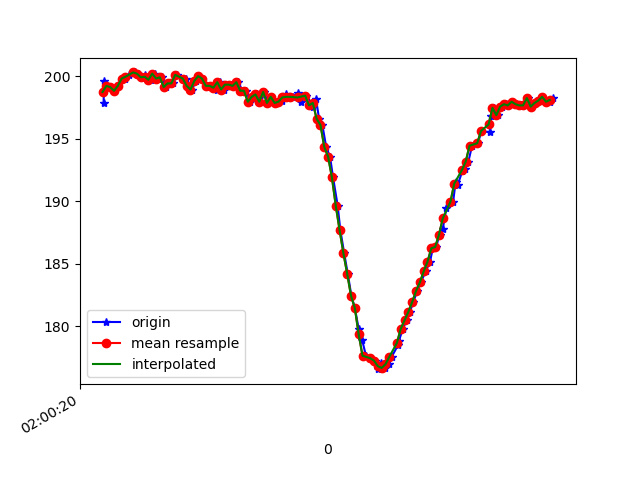

Source data for this figure (header and first rows):
1617760820605, 456457295619544, 197.85156, -253.32031, -66.99219
1617760820610, 456457312833559, 199.6, -253.7, -66.21
1617760820625, 456457332153544, 199.2, -253.5, -66.5
1617760820641, 456457351168317, 199.1, -253.4, -66.31
1617760820661, 456457370213610, 198.8, -253.4, -67.38
1617760820680, 456457389258904, 199.2, -253.1, -66.7
1617760820700, 456457408304197, 199.8, -254.3, -66.7
1617760820720, 456457427318970, 199.8, -254.1, -66.5
1617760820739, 456457446333742, 200.1, -253.8, -66.6
1617760820770, 456457466721973, 200.3, -253.4, -66.02
1617760820787, 456457485004234, 200.2, -253.8, -66.89
1617760820803, 456457504415783, 199.9, -253.9, -66.99
1617760820820, 456457523461077, 200.1, -253.9, -66.99
1617760820836, 456457542842105, 199.8, -253.6, -66.6
1617760820854, 456457561856877, 199.7, -253.9, -66.7
1617760820872, 456457580963213, 200.2, -253.5, -66.5
1617760820894, 456457599977986, 199.8, -253.7, -65.92
1617760820911, 456457619023279, 199.9, -253.1, -66.99
1617760820931, 456457637946488, 199.1, -253.1, -66.7
1617760820950, 456457657022303, 199.4, -253.8, -66.31
1617760820969, 456457676311767, 199.4, -253.4, -66.02
1617760820991, 456457695173933, 200.1, -253, -65.53
1617760821039, 456457737690109, 199.8, -253.3, -65.92
1617760821047, 456457753072846, 199.2, -253.4, -65.53
1617760821069, 456457772362310, 198.9, -253.6, -65.82
1617760821087, 456457791377082, 199.6, -253, -65.53
1617760821101, 456457810636025, 200.0, -252.6, -65.53
1617760821120, 456457829681319, 199.8, -252.5, -65.62
1617760821142, 456457848696091, 199.2, -252.9, -65.62
1617760821161, 456457867680342, 199.2, -252.8, -65.82
1617760821180, 456457886878242, 199.2, -252.4, -66.31
1617760821198, 456457905954057, 198.9, -253, -65.82
1617760821217, 456457925029872, 199.5, -252.1, -65.14
1617760821235, 456457944075166, 198.9, -253.3, -65.62
1617760821256, 456457963089938, 199.3, -253.8, -65.53
1617760821273, 456457982135232, 199.3, -252.9, -65.62
1617760821292, 456458001241568, 199.2, -253.2, -65.82
1617760821311, 456458020286861, 199.5, -252.6, -65.82
1617760821331, 456458039332155, 198.8, -252.8, -65.23
1617760821350, 456458058377449, 198.8, -252.5, -65.92
1617760821373, 456458077453264, 197.9, -252.3, -65.33
1617760821396, 456458096468036, 198.3, -251.5, -64.75
1617760821409, 456458115665936, 198.5, -249.3, -64.45
1617760821431, 456458134741751, 197.9, -246.4, -62.01
1617760821447, 456458153848087, 198.7, -243, -60.25
1617760821464, 456458172832338, 197.9, -239.1, -57.32
1617760821483, 456458191877632, 198.3, -235.4, -54.49
1617760821507, 456458210892404, 197.9, -232.3, -49.61
1617760821522, 456458229998740, 197.9, -228.6, -45.31
1617760821541, 456458249044034, 198, -225.5, -40.23
1617760821558, 456458268119849, 198.5, -223.7, -35.35
1617760821579, 456458287134621, 198.3, -222.1, -31.15
1617760821596, 456458306240957, 198.3, -221.2, -26.66
1617760821620, 456458325255730, 198.6, -220.9, -22.75
1617760821637, 456458344392587, 197.9, -220.4, -18.55
1617760821667, 456458363407359, 198.4, -220.7, -16.02
1617760821699, 456458382727345, 197.7, -221.6, -13.96
1617760821701, 456458401955766, 197.6, -221.7, -12.7
1617760821717, 456458420940017, 198.1, -221.5, -12.21
1617760821733, 456458440165086, 196.6, -221.8, -12.01
1617760821750, 456458459332464, 196.1, -221.6, -11.52
... 62 more rows
